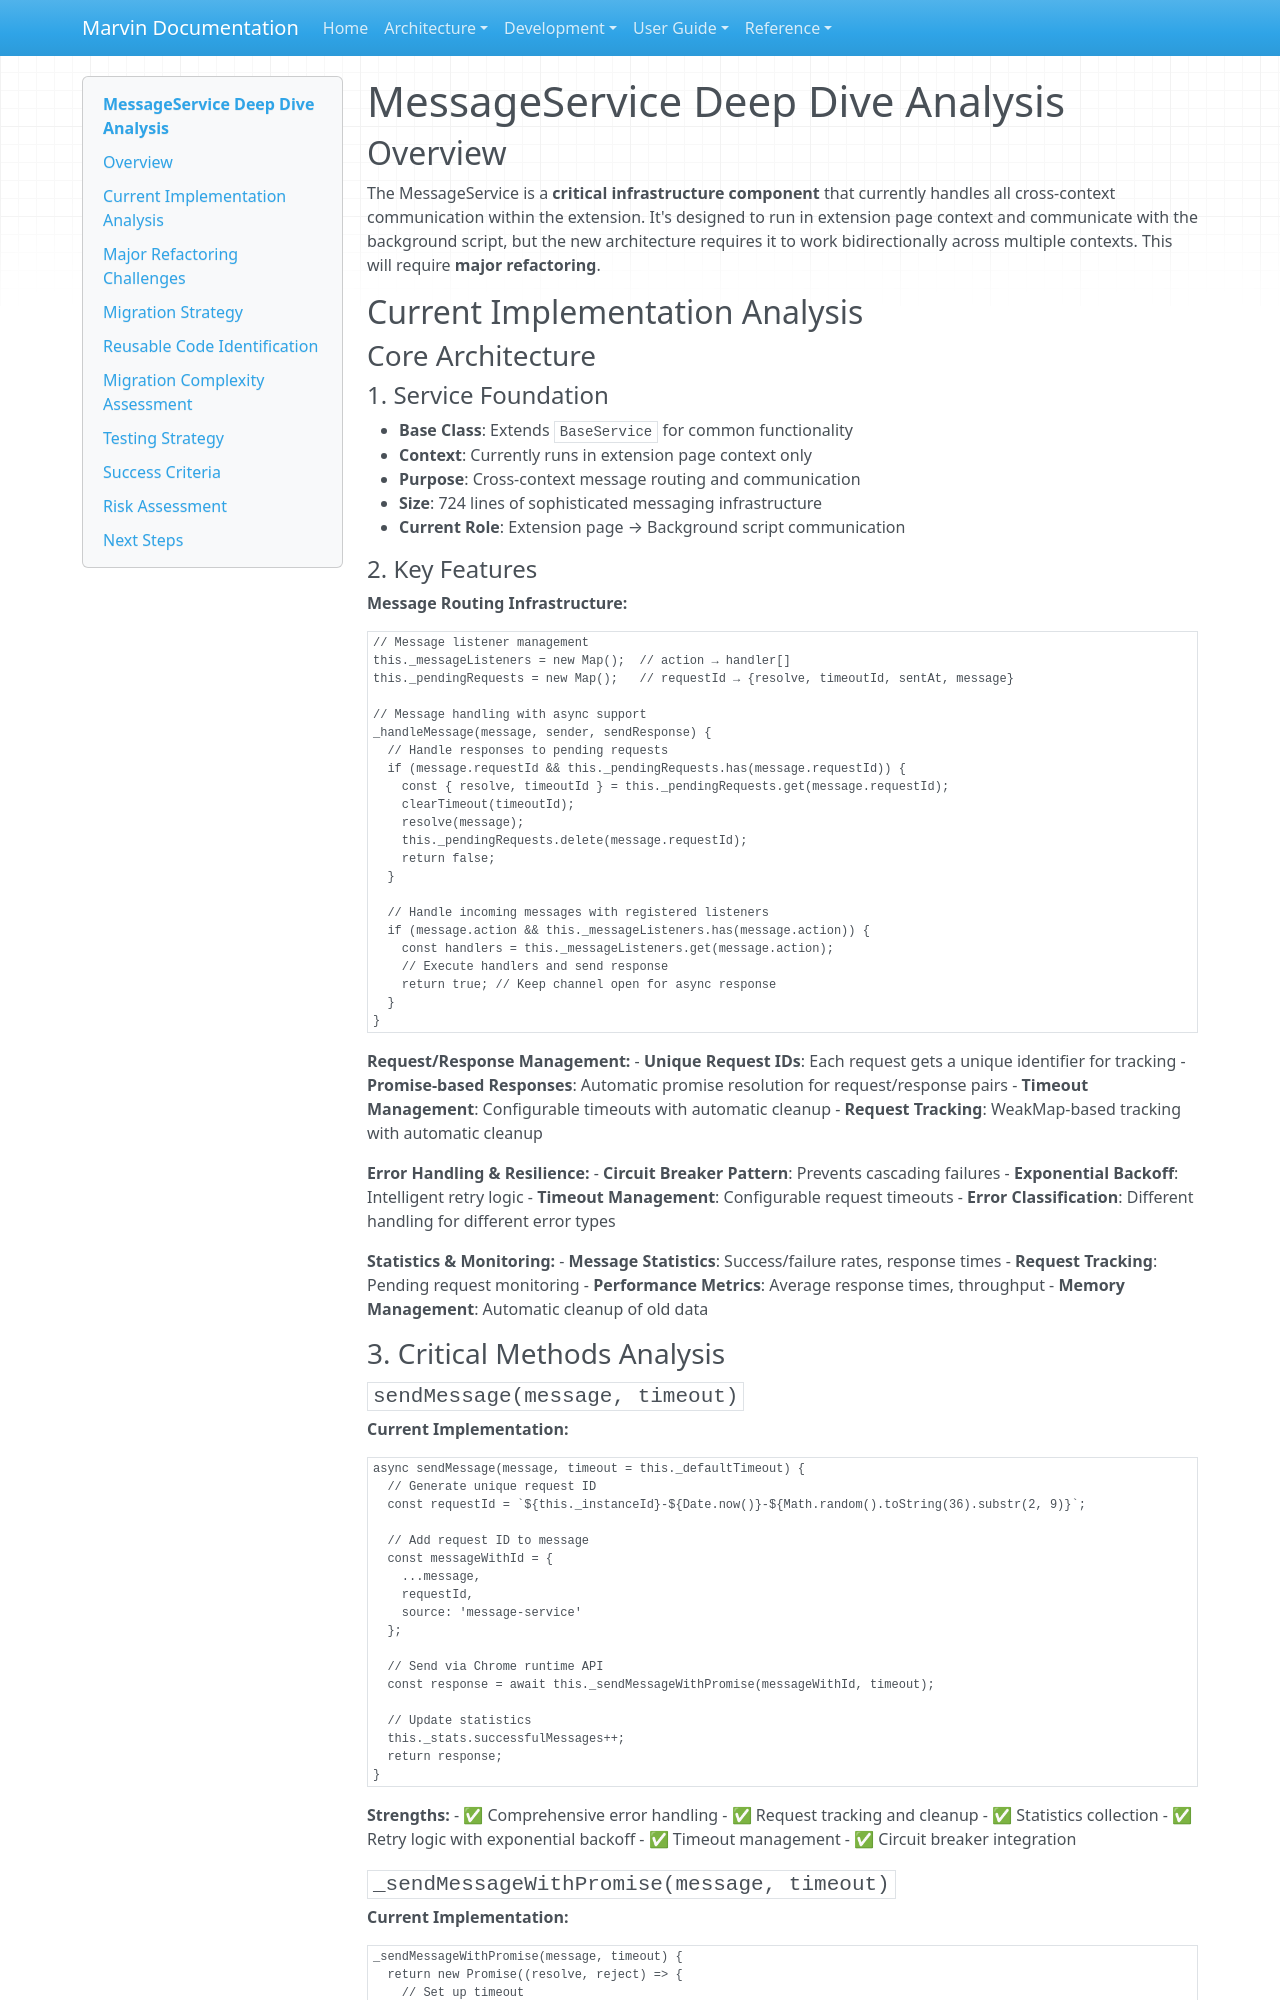

repository: touchthesun/marvin · page: extension-refactoring/message-service-analysis/index.html · generator: mkdocs

# MessageService Deep Dive Analysis

## Overview

The MessageService is a **critical infrastructure component** that currently handles all cross-context communication within the extension. It's designed to run in extension page context and communicate with the background script, but the new architecture requires it to work bidirectionally across multiple contexts. This will require **major refactoring**.

## Current Implementation Analysis

### Core Architecture

#### 1. Service Foundation
- **Base Class**: Extends `BaseService` for common functionality
- **Context**: Currently runs in extension page context only
- **Purpose**: Cross-context message routing and communication
- **Size**: 724 lines of sophisticated messaging infrastructure
- **Current Role**: Extension page → Background script communication

#### 2. Key Features

**Message Routing Infrastructure:**
```javascript
// Message listener management
this._messageListeners = new Map();  // action → handler[]
this._pendingRequests = new Map();   // requestId → {resolve, timeoutId, sentAt, message}

// Message handling with async support
_handleMessage(message, sender, sendResponse) {
  // Handle responses to pending requests
  if (message.requestId && this._pendingRequests.has(message.requestId)) {
    const { resolve, timeoutId } = this._pendingRequests.get(message.requestId);
    clearTimeout(timeoutId);
    resolve(message);
    this._pendingRequests.delete(message.requestId);
    return false;
  }
  
  // Handle incoming messages with registered listeners
  if (message.action && this._messageListeners.has(message.action)) {
    const handlers = this._messageListeners.get(message.action);
    // Execute handlers and send response
    return true; // Keep channel open for async response
  }
}
```

**Request/Response Management:**
- **Unique Request IDs**: Each request gets a unique identifier for tracking
- **Promise-based Responses**: Automatic promise resolution for request/response pairs
- **Timeout Management**: Configurable timeouts with automatic cleanup
- **Request Tracking**: WeakMap-based tracking with automatic cleanup

**Error Handling & Resilience:**
- **Circuit Breaker Pattern**: Prevents cascading failures
- **Exponential Backoff**: Intelligent retry logic
- **Timeout Management**: Configurable request timeouts
- **Error Classification**: Different handling for different error types

**Statistics & Monitoring:**
- **Message Statistics**: Success/failure rates, response times
- **Request Tracking**: Pending request monitoring
- **Performance Metrics**: Average response times, throughput
- **Memory Management**: Automatic cleanup of old data

### 3. Critical Methods Analysis
